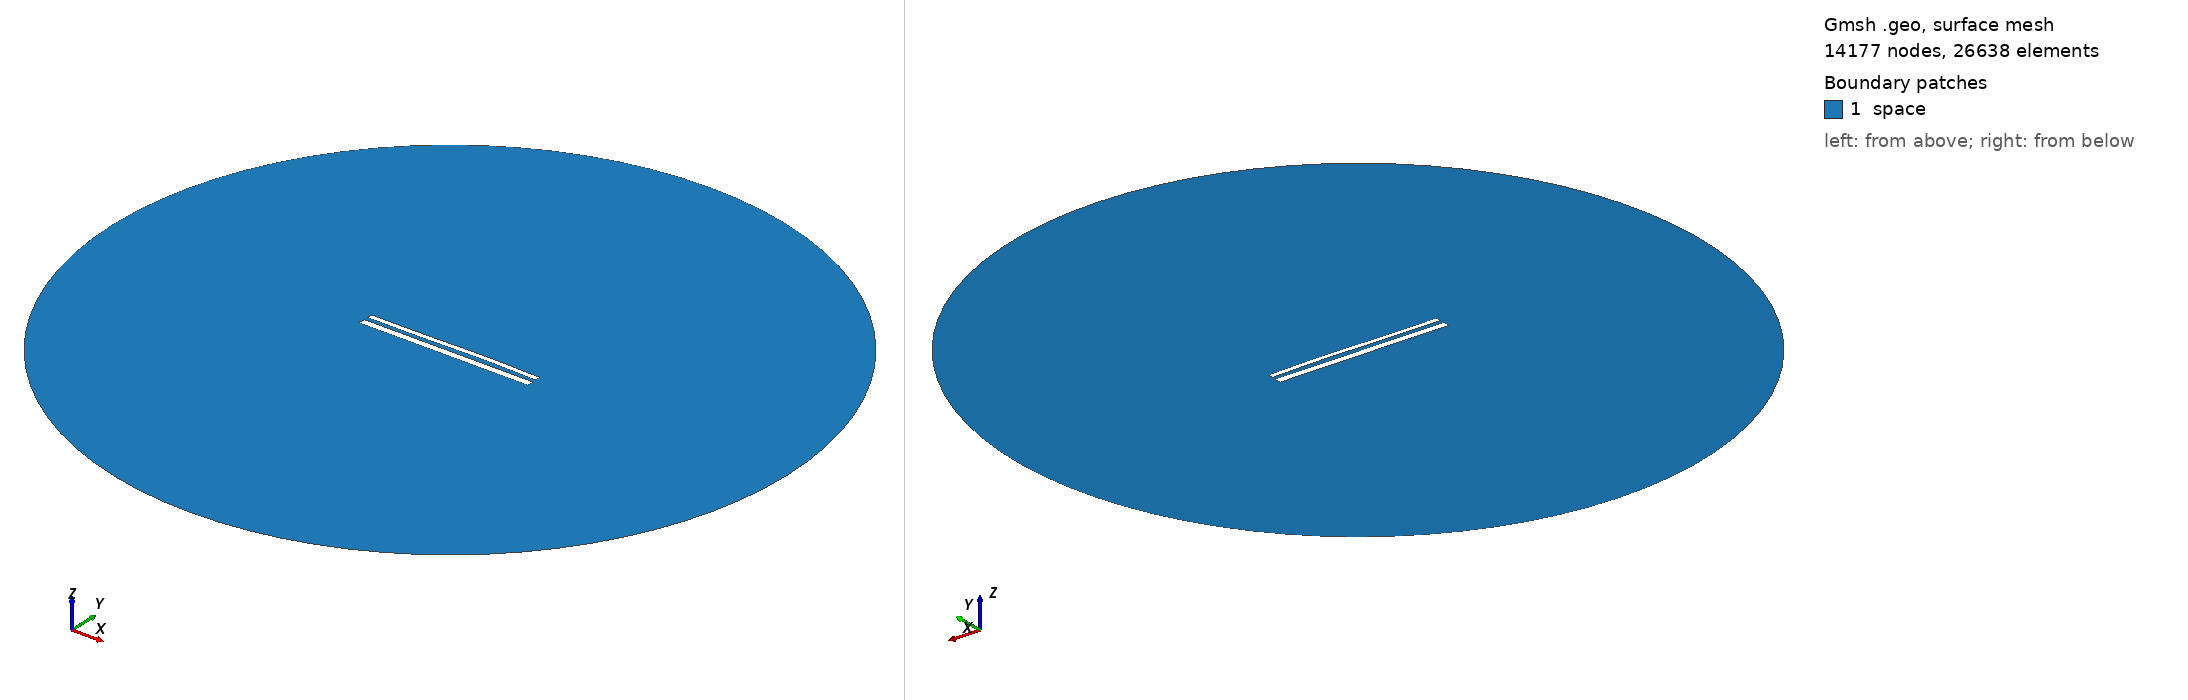

Gmsh geometry script, surface-meshed: 14177 nodes, 26638 surface elements. Boundary patches (legend numbers): 1 space. Left view from above one corner, right view from below the opposite corner. Legend entries are the model's physical surfaces. The drawing asked Gmsh for element sizes between 1% and 20% of the model's largest extent; the script's own settings can give other sizes.

=== 11853.geo (drawn) ===
//---------------------------------------
// Geometry kernel
//---------------------------------------

SetFactory("OpenCASCADE");



//---------------------------------------
// Parameters of the geometry
//---------------------------------------

// Overetch of the upper plate
overetch = 0.375;

// Distance between the plates
distance = 2.25;

// Discretization over the x axis (for the deformation)
nx = 50; 

// Length of the plate
L = 100 - overetch; 

// Number of modes
n = 4; 

// 1st mode coefficient
coeff(1) = 0.15;
beta(1) = 0.596864 * 3.1415926535 / L;

// 2nd mode coefficient
coeff(2) = 0.15;
beta(2) = 1.49418 * 3.1415926535 / L;

// 3rd mode coefficient
coeff(3) = -0.15;
beta(3) = 2.50025 * 3.1415926535 / L;

// 4th mode coefficient
coeff(4) = 0.0;
beta(4) = 3.49999 * 3.1415926535 / L;



//---------------------------------------
// Upper plate (deformed rectangle)
//---------------------------------------

// Coordiantes of the upper plate
xmin = -50;
xmax = 50 - overetch;

// Height of the upper plate
yheight = 4 - 2 * overetch;

// Indexes of the points
UpperID[] = {};
LowerID[] = {};
LeftID[] = {};
RightID[] = {};

// Point index
p = 1;

// Horizontal edges
For i In {1:nx}
    x = xmin + (i-1)*(xmax - xmin)/(nx-1);

    y_bottom = distance / 2 + overetch;
    For j In {1:n}
        C = (Cosh(beta(j)*L) + Cos(beta(j)*L)) / (Sinh(beta(j)*L) + Sin(beta(j)*L));
        y_bottom  = y_bottom + coeff(j) * (Cosh(beta(j)*(x+50)) - Cos(beta(j)*(x+50)) - C * (Sinh(beta(j)*(x+50)) - Sin(beta(j)*(x+50))));
    EndFor

    y_top = y_bottom + yheight;

    Point(p) = {x, y_top, 0, 1.0};
    UpperID[i] = p;
    p = p + 1;

    Point(p) = {x, y_bottom, 0, 1.0};
    LowerID[i] = p;
    p = p + 1;
EndFor

// Create point lists
UpperPts[] = {}; LowerPts[] = {};
For i In {1:nx}
  UpperPts[] += {UpperID[i]};
  LowerPts[] += {LowerID[i]};
EndFor

// Build splines
Spline(1) = {UpperPts[]};
Spline(2) = {LowerPts[]};
Line(3) = {LowerPts[nx-1], UpperPts[nx-1]};
Line(4) = {LowerPts[0], UpperPts[0]};

// Build the plane surface
Curve Loop(1) = {2, 3, -1, -4};
Plane Surface(1) = {1};



//---------------------------------------
// Lower plate (rectangle)
//---------------------------------------

// Vertices
Point(1001) = {-50, -1, 0, 1.0};
Point(1002) = { 50, -1, 0, 1.0};
Point(1003) = { 50,  -5, 0, 1.0};
Point(1004) = {-50,  -5, 0, 1.0};

// Edges
Line(5) = {1001, 1002};
Line(6) = {1002, 1003};
Line(7) = {1003, 1004};
Line(8) = {1004, 1001};

// Plane surface
Line Loop(2) = {5, 6, 7, 8};
Plane Surface(2) = {2}; 



//---------------------------------------
// Outer (fictious) boundary
//---------------------------------------

// Points
Point(1005) = {0, 0, 0};       // Center
Point(1006) = {200, 0, 0};     // Start point
Point(1007) = {0, 200, 0};     // 90 degrees
Point(1008) = {-200, 0, 0};    // 180 degrees
Point(1009) = {0, -200, 0};    // 270 degrees

// Circle arcs (each needs start, center, end)
Circle(9) = {1006, 1005, 1007};
Circle(10) = {1007, 1005, 1008};
Circle(11) = {1008, 1005, 1009};
Circle(12) = {1009, 1005, 1006};

// Plane surface for the entire domain
Curve Loop(3) = {9, 10, 11, 12};
Surface(3) = {3};

// Subtract the plates from the whole domain to obtain the actual domain where we want to solve the equations
BooleanDifference{ Surface{3}; Delete; }{ Surface{1}; Surface{2}; Delete; }




//---------------------------------------
// Transfinite Lines/Curves
//---------------------------------------

// Set the number of points on the boundaries
r = 7;

// Plates
Transfinite Curve {1, 2} = 50*r Using Progression 1;
Transfinite Curve {3, 4} = 2*r Using Progression 1;
Transfinite Line {5, 7} = 50*r Using Progression 1;
Transfinite Line {6, 8} = 2*r Using Progression 1;

// Outer boundary
Transfinite Line {9, 10, 11, 12} = 20 Using Progression 1;



//---------------------------------------
// Physical groups
//---------------------------------------                

// Physical curves (boundaries)
Physical Line("force_segment", 10) = {2};
Physical Line("upper_plate", 11) = {1, 3, 4};
Physical Line("lower_plate", 12) = {5, 6, 7, 8};
Physical Line("boundary", 20) = {9, 10, 11, 12};

// Physical Surfaces
Physical Surface("space", 30) = {3};



//---------------------------------------
// 6. Generate the Mesh
//---------------------------------------

// 2D mesh generation
Mesh 2;
